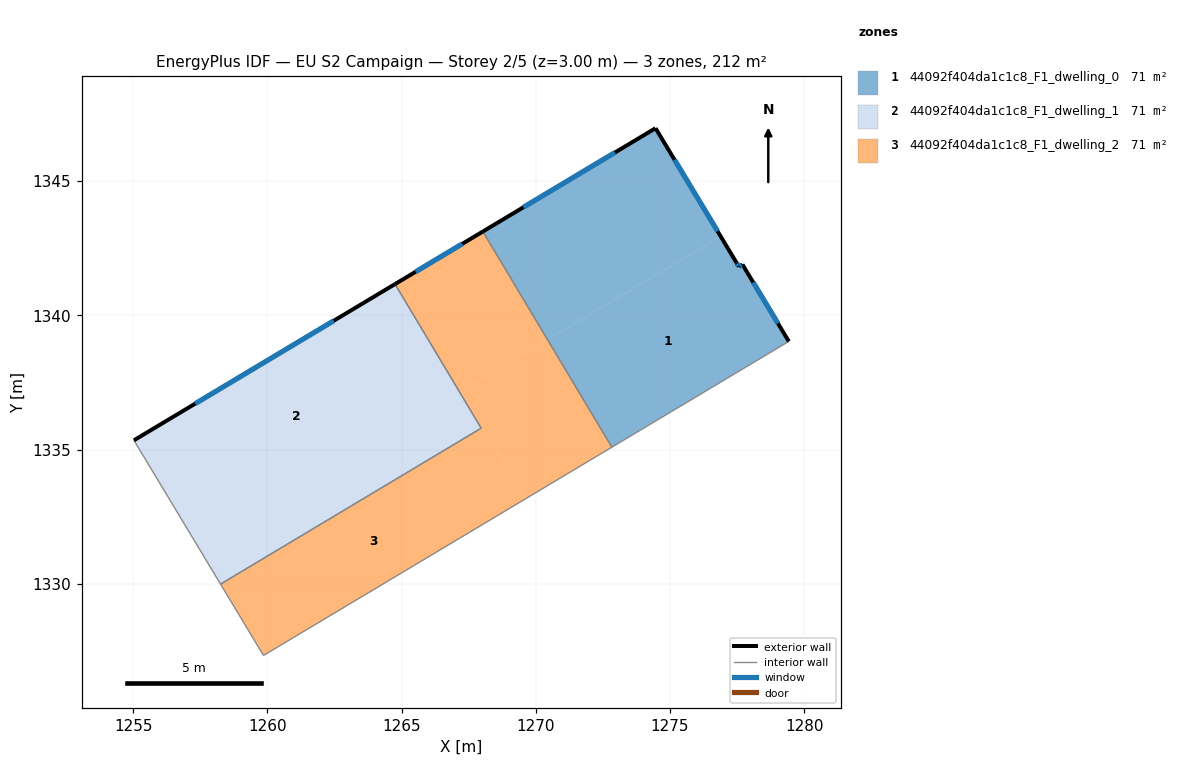
=== STOREY PLAN SPEC (per zone: floor XY polygon, exterior-wall plan segments, windows/doors) ===
zone 1: 44092f404da1c1c8_F1_dwelling_0  (70.8 m²)
  floor: (1274.46, 1346.97) (1276.88, 1342.95) (1270.44, 1339.10) (1268.03, 1343.12)
  floor: (1277.70, 1341.90) (1279.43, 1339.03) (1272.84, 1335.09) (1270.44, 1339.10) (1276.88, 1342.95) (1277.48, 1341.96) (1277.57, 1341.81)
  exterior wall: (1277.57, 1341.81) – (1277.48, 1341.96)  [0.2 m]
    window: (1277.55, 1341.85) – (1277.50, 1341.92)  [0.1 m²]
  exterior wall: (1277.70, 1341.90) – (1277.57, 1341.81)  [0.2 m]
    window: (1277.67, 1341.88) – (1277.60, 1341.83)  [0.1 m²]
  exterior wall: (1279.43, 1339.03) – (1277.70, 1341.90)  [3.3 m]
    window: (1279.02, 1339.70) – (1278.10, 1341.22)  [2.8 m²]
  exterior wall: (1274.46, 1346.97) – (1268.03, 1343.12)  [7.5 m]
    window: (1272.95, 1346.07) – (1269.54, 1344.03)  [6.3 m²]
  exterior wall: (1277.48, 1341.96) – (1274.46, 1346.97)  [5.9 m]
    window: (1276.77, 1343.13) – (1275.17, 1345.79)  [4.9 m²]
  interior walls: 2
zone 2: 44092f404da1c1c8_F1_dwelling_1  (70.8 m²)
  floor: (1264.75, 1341.16) (1267.16, 1337.13) (1257.45, 1331.33) (1255.03, 1335.34)
  floor: (1267.17, 1337.14) (1267.97, 1335.80) (1258.26, 1329.99) (1257.45, 1331.33)
  exterior wall: (1264.76, 1341.16) – (1255.03, 1335.34)  [11.3 m]
    window: (1262.47, 1339.80) – (1257.32, 1336.71)  [9.6 m²]
  interior walls: 3
zone 3: 44092f404da1c1c8_F1_dwelling_2  (70.8 m²)
  floor: (1270.44, 1339.10) (1272.84, 1335.09) (1269.62, 1333.17) (1267.22, 1337.17)
  floor: (1267.97, 1335.80) (1267.17, 1337.14) (1267.22, 1337.17) (1269.62, 1333.17) (1259.86, 1327.33) (1258.26, 1329.99)
  floor: (1268.03, 1343.12) (1270.44, 1339.10) (1267.17, 1337.14) (1264.76, 1341.16)
  exterior wall: (1268.03, 1343.12) – (1264.76, 1341.16)  [3.8 m]
    window: (1267.26, 1342.66) – (1265.53, 1341.62)  [3.2 m²]
  interior walls: 5

=== DERIVED (storey summary) ===
Building: EU S2 Campaign
Storey: 2 of 5  (floor level z = 3.00 m)
Storey gross floor area: 212.4 m²
Zones on this storey: 3
  - 44092f404da1c1c8_F1_dwelling_0: floor 70.8 m²; exterior wall 17.0 m (51.1 m²); 5 window(s) 14.4 m²; WWR 28.1%
  - 44092f404da1c1c8_F1_dwelling_1: floor 70.8 m²; exterior wall 11.3 m (34.0 m²); 1 window(s) 9.6 m²; WWR 28.1%
  - 44092f404da1c1c8_F1_dwelling_2: floor 70.8 m²; exterior wall 3.8 m (11.4 m²); 1 window(s) 3.2 m²; WWR 28.1%
Zone adjacency (shared interzone walls):
  - 44092f404da1c1c8_F1_dwelling_0 ↔ 44092f404da1c1c8_F1_dwelling_2
  - 44092f404da1c1c8_F1_dwelling_1 ↔ 44092f404da1c1c8_F1_dwelling_2